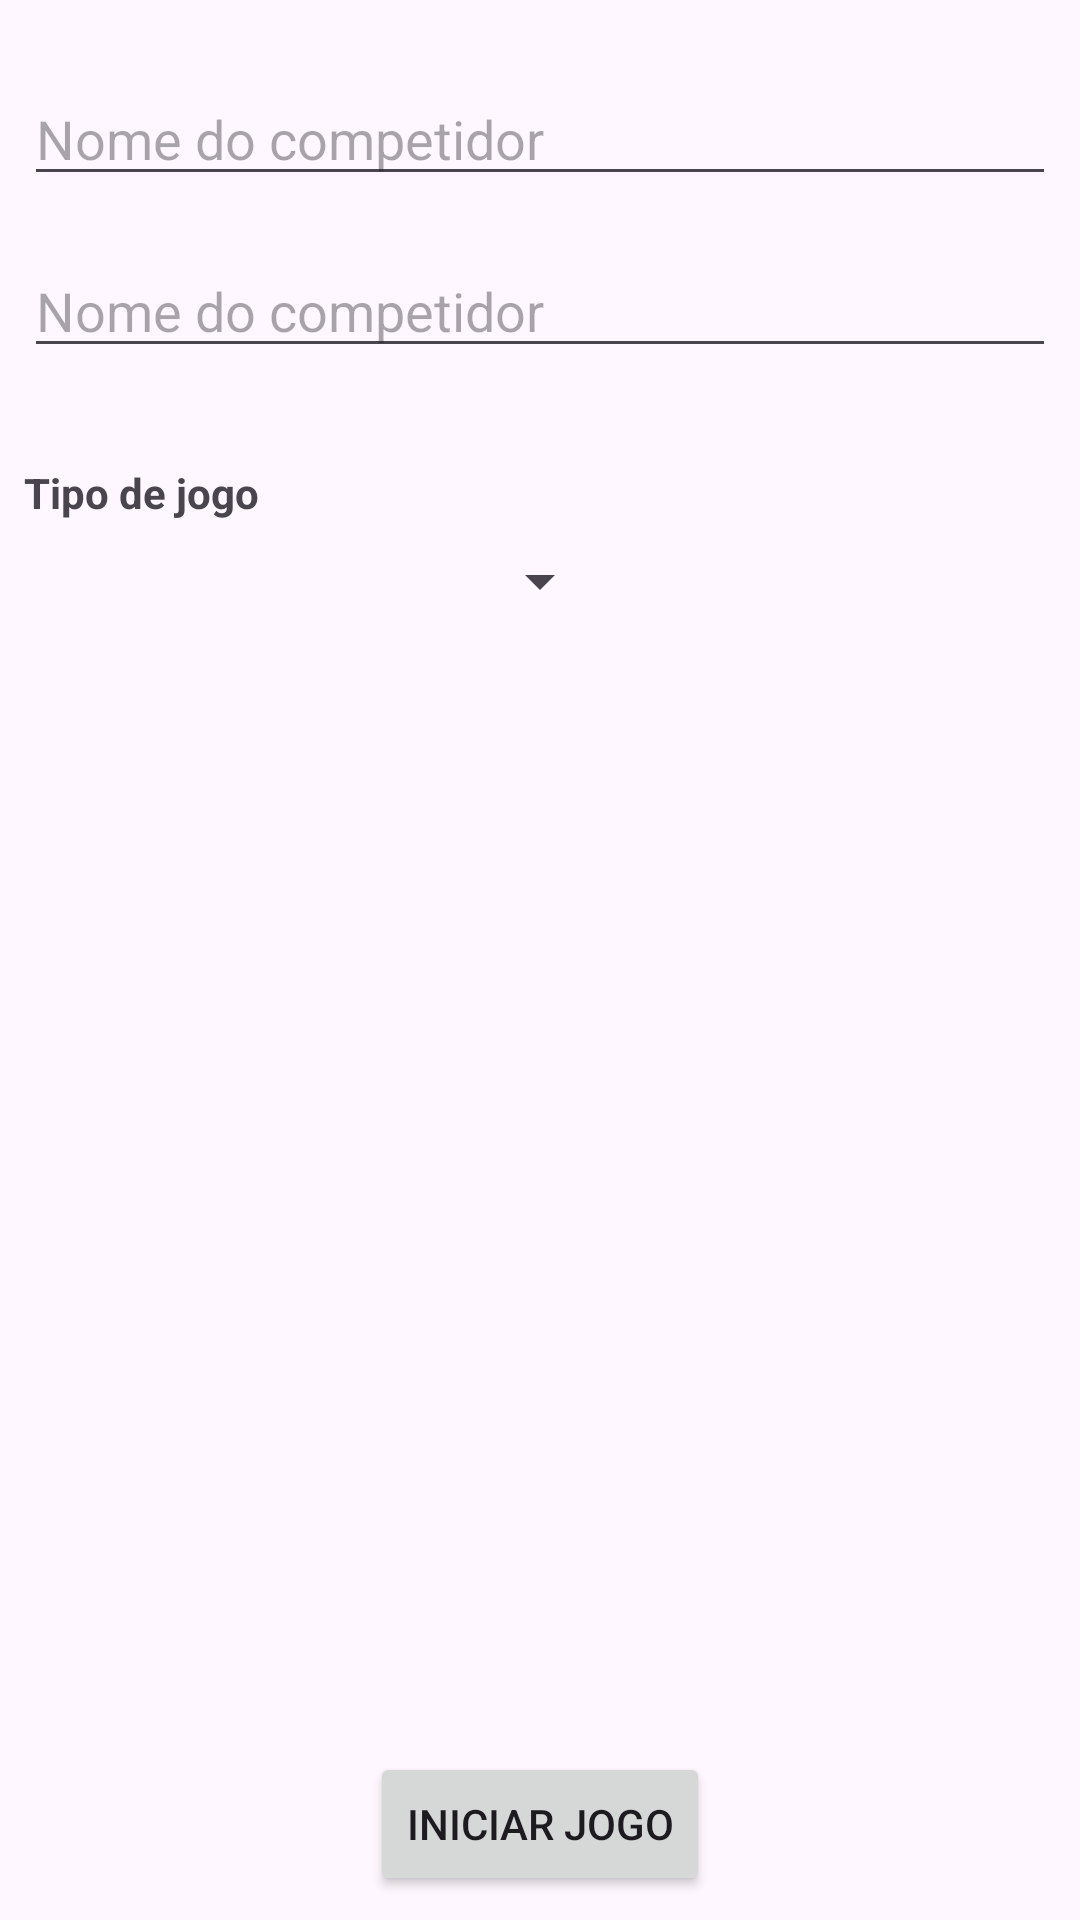

This screen was rendered from an Android layout file. Write that file and the resources it references.
<!-- AndroidManifest.xml: application theme Theme.Pedratesourapapel -->
<!-- res/layout/activity_main.xml -->
<?xml version="1.0" encoding="utf-8"?>
<androidx.constraintlayout.widget.ConstraintLayout xmlns:android="http://schemas.android.com/apk/res/android"
    xmlns:app="http://schemas.android.com/apk/res-auto"
    xmlns:tools="http://schemas.android.com/tools"
    android:layout_width="match_parent"
    android:layout_height="match_parent"
    android:padding="8dp"
    tools:context=".MainActivity">

    <EditText
        android:id="@+id/edittext_jogador1"
        android:layout_width="match_parent"
        android:layout_height="wrap_content"
        android:layout_marginTop="16dp"
        android:hint="@string/nome_do_competidor"
        android:maxLength="10"
        app:layout_constraintStart_toStartOf="parent"
        app:layout_constraintTop_toTopOf="parent"/>

    <EditText
        android:id="@+id/edittext_jogador2"
        android:layout_width="match_parent"
        android:layout_height="wrap_content"
        android:layout_marginTop="16dp"
        android:hint="@string/nome_do_competidor"
        android:maxLength="10"
        app:layout_constraintStart_toStartOf="parent"
        app:layout_constraintTop_toBottomOf="@id/edittext_jogador1"/>

    <Spinner
        android:id="@+id/spinner_jogadas"
        android:layout_width="wrap_content"
        android:layout_height="wrap_content"
        android:layout_marginTop="8dp"
        app:layout_constraintEnd_toEndOf="parent"
        app:layout_constraintStart_toStartOf="parent"
        app:layout_constraintTop_toBottomOf="@+id/label_tipo"/>

    <TextView
        android:id="@+id/label_tipo"
        android:layout_width="wrap_content"
        android:layout_height="wrap_content"
        android:layout_marginTop="32dp"
        android:text="@string/tipo_de_jogo"
        android:textStyle="bold"
        app:layout_constraintStart_toStartOf="parent"
        app:layout_constraintTop_toBottomOf="@id/edittext_jogador2"/>

    <Button
        android:id="@+id/button_iniciar"
        android:layout_width="wrap_content"
        android:layout_height="wrap_content"
        android:layout_marginTop="32dp"
        android:text="@string/iniciar_jogo"
        app:layout_constraintBottom_toBottomOf="parent"
        app:layout_constraintEnd_toEndOf="parent"
        app:layout_constraintStart_toStartOf="parent"/>

</androidx.constraintlayout.widget.ConstraintLayout>
<!-- resources referenced by this layout -->
<resources>
  <string name="iniciar_jogo">Iniciar jogo</string>
  <string name="nome_do_competidor">Nome do competidor</string>
  <string name="tipo_de_jogo">Tipo de jogo</string>
  <style name="Theme.Pedratesourapapel" parent="Base.Theme.Pedratesourapapel" />
  <style name="Base.Theme.Pedratesourapapel" parent="Theme.Material3.DayNight.NoActionBar">
          
          
      </style>
</resources>
